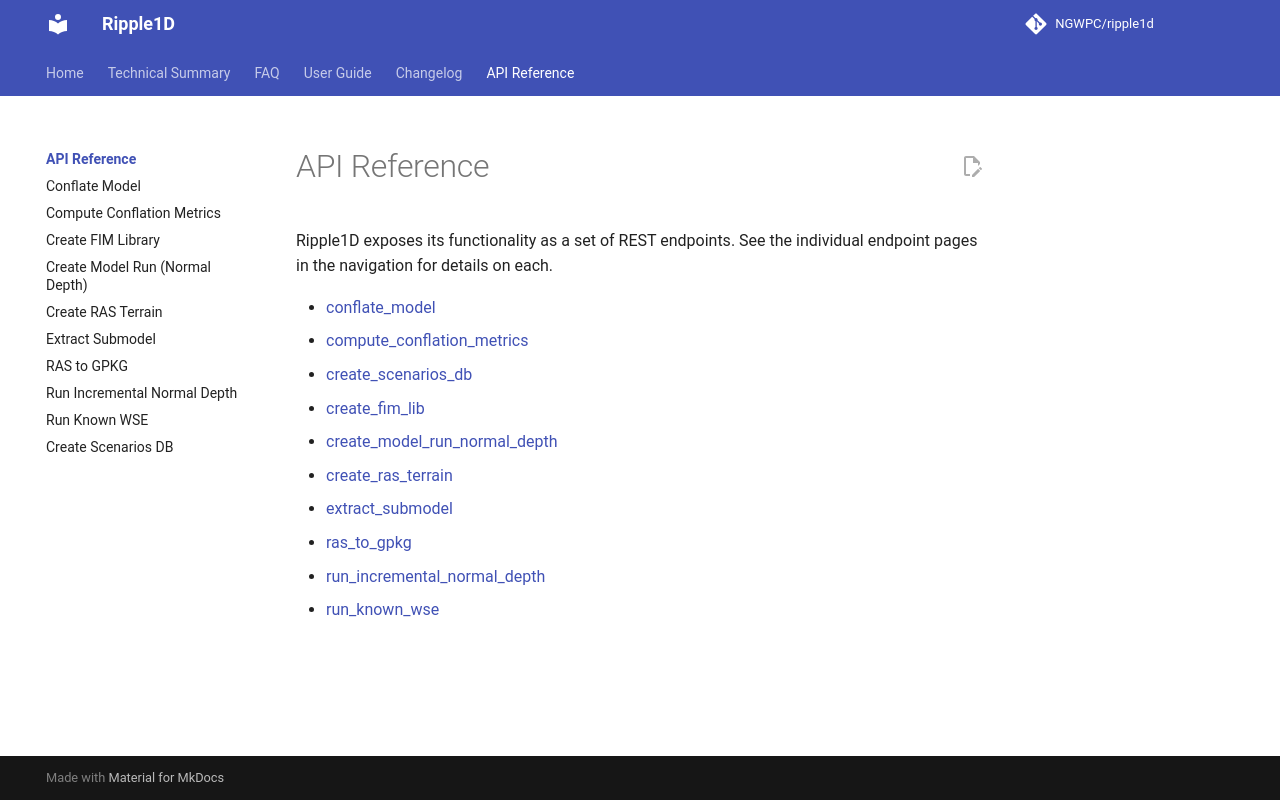

repository: NGWPC/ripple1d · page: dev/api/index.html · generator: mkdocs

# API Reference

Ripple1D exposes its functionality as a set of REST endpoints.
See the individual endpoint pages in the navigation for details on each.

- [conflate_model](../endpoints/conflate-model.md)
- [compute_conflation_metrics](../endpoints/compute-conflation-metrics.md)
- [create_scenarios_db](../endpoints/create-scenarios-db.md)
- [create_fim_lib](../endpoints/create-fim-lib.md)
- [create_model_run_normal_depth](../endpoints/create-model-run-normal-depth.md)
- [create_ras_terrain](../endpoints/create-ras-terrain.md)
- [extract_submodel](../endpoints/extract-submodel.md)
- [ras_to_gpkg](../endpoints/ras-to-gpkg.md)
- [run_incremental_normal_depth](../endpoints/run-incremental-normal-depth.md)
- [run_known_wse](../endpoints/run-known-wse.md)
